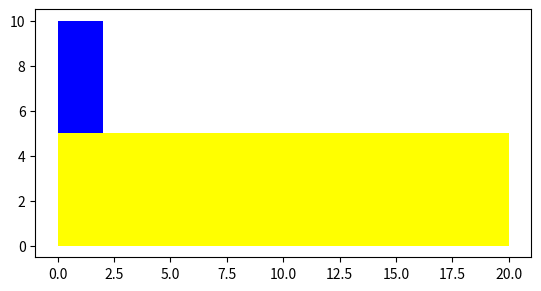

Generate this figure with matplotlib:
import matplotlib.pyplot as plt

class Rectangle(object):
    # Constructor
    def __init__(self, width = 2, height = 3, color = 'r'):
        self.height = height
        self.width = width
        self.color = color
    
    # Method
    def drawRectangle(self):
        plt.gca().add_patch(plt.Rectangle((0, 0), self.width, self.height ,fc=self.color))
        plt.axis('scaled')
        plt.show()

SkinnyBlueRectangle = Rectangle(2, 10, 'blue')
SkinnyBlueRectangle.height
SkinnyBlueRectangle.width
SkinnyBlueRectangle.color
SkinnyBlueRectangle.drawRectangle()
FatYellowRectangle = Rectangle(20, 5, 'yellow')
FatYellowRectangle.height
FatYellowRectangle.width
FatYellowRectangle.color
FatYellowRectangle.drawRectangle()
